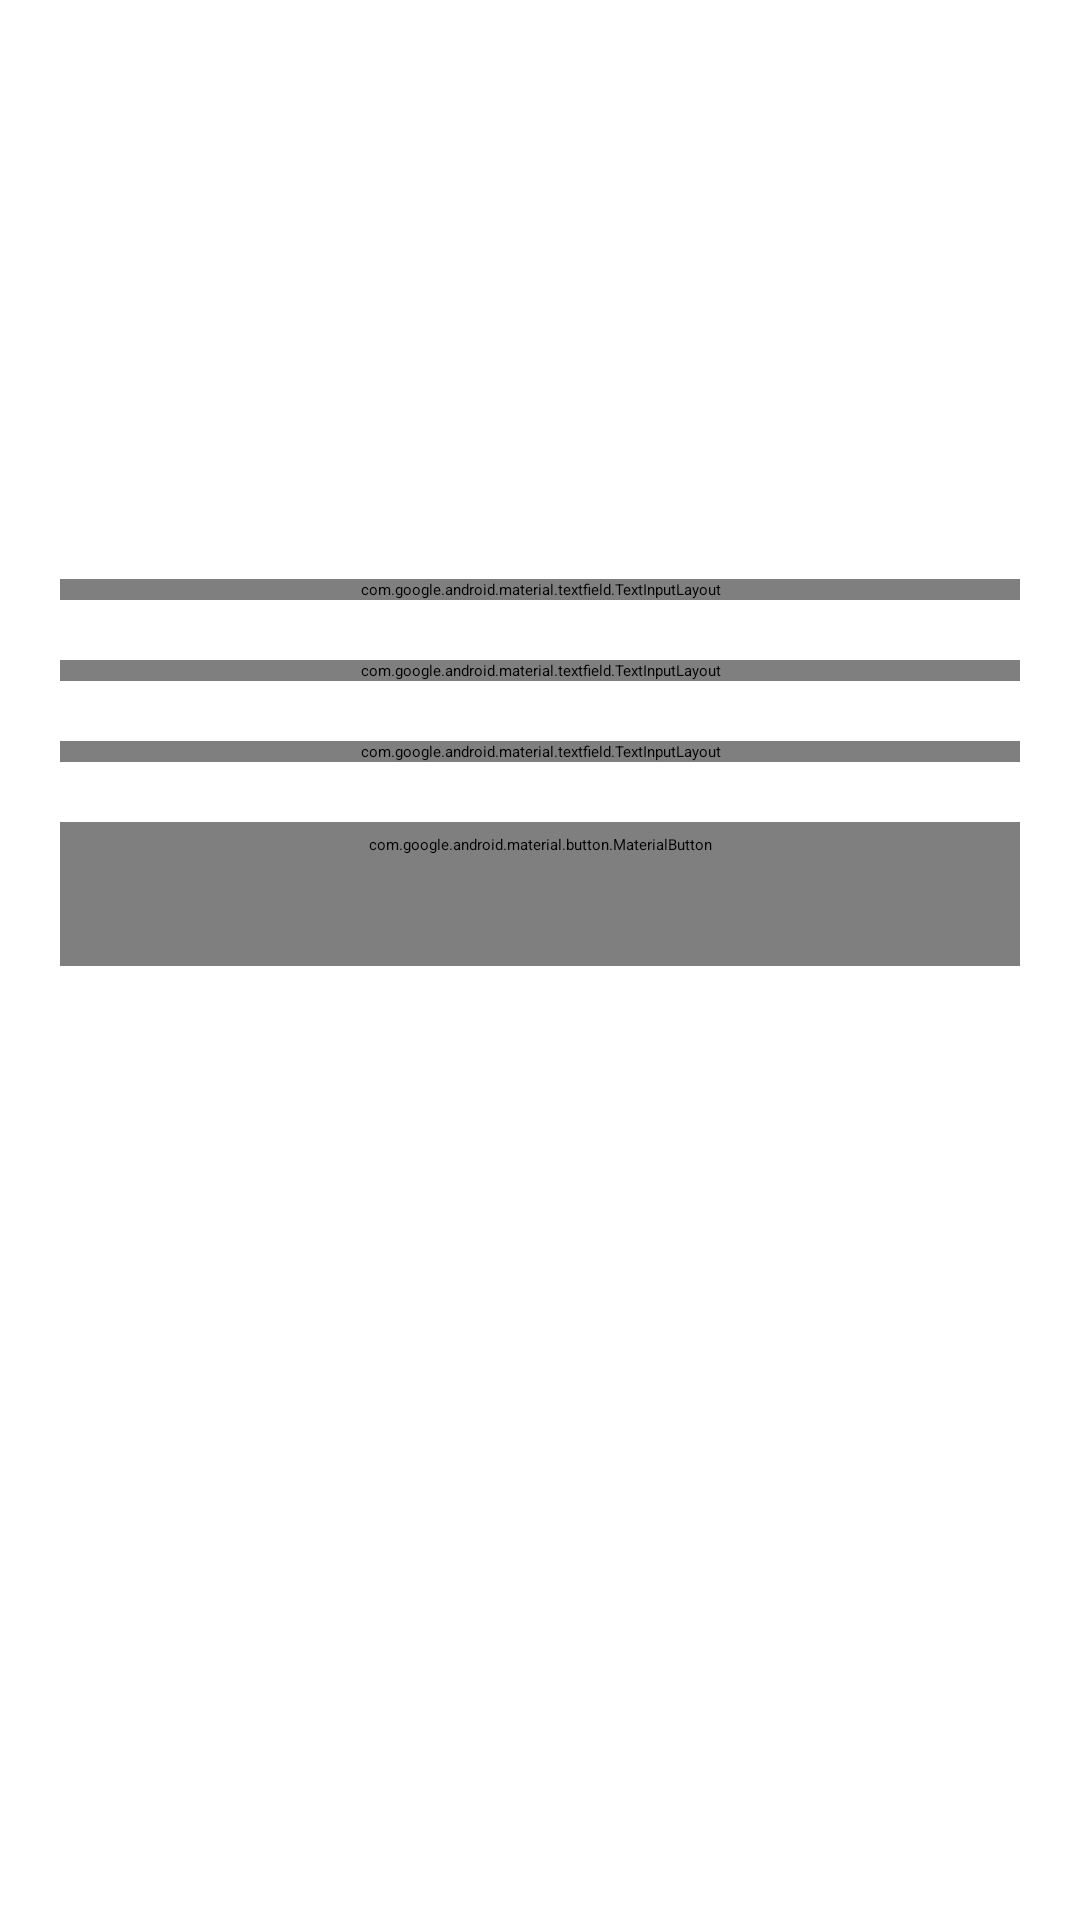

Layout XML and referenced resources for this Android screen:
<!-- AndroidManifest.xml: application theme SplashTheme -->
<!-- res/layout/fragment_register.xml -->
<?xml version="1.0" encoding="utf-8"?>
<ScrollView xmlns:android="http://schemas.android.com/apk/res/android"
    xmlns:app="http://schemas.android.com/apk/res-auto"
    xmlns:tools="http://schemas.android.com/tools"
    android:layout_width="match_parent"
    android:layout_height="match_parent"
    android:fillViewport="true"
    tools:context=".ui.fragments.register.RegisterFragment">

    <androidx.constraintlayout.widget.ConstraintLayout
        android:layout_width="match_parent"
        android:layout_height="wrap_content"
        android:padding="@dimen/root_padding">

        <ImageButton
            android:id="@+id/btn_back"
            android:layout_width="wrap_content"
            android:layout_height="wrap_content"
            android:background="@color/transparent"
            android:contentDescription="@string/back"
            android:padding="@dimen/image_button_padding"
            android:src="@drawable/ic_arrow_back"
            app:layout_constraintStart_toStartOf="parent"
            app:layout_constraintTop_toTopOf="parent"
            app:tint="?android:textColorPrimary" />

        <com.google.android.material.textview.MaterialTextView
            android:id="@+id/tv_title"
            android:layout_width="0dp"
            android:layout_height="wrap_content"
            android:text="@string/register"
            android:textAlignment="center"
            android:textAppearance="@style/TextAppearance.MaterialComponents.Body2"
            android:textColor="?colorAccent"
            app:layout_constraintBottom_toBottomOf="@id/btn_back"
            app:layout_constraintEnd_toEndOf="parent"
            app:layout_constraintStart_toStartOf="parent"
            app:layout_constraintTop_toTopOf="@id/btn_back" />

        <com.google.android.material.textview.MaterialTextView
            android:id="@+id/tv_title_greet"
            android:layout_width="match_parent"
            android:layout_height="wrap_content"
            android:layout_marginTop="@dimen/great_text_margin_top"
            android:text="@string/title_greet_register"
            android:textAppearance="@style/TextAppearance.MaterialComponents.Headline6"
            app:layout_constraintBottom_toTopOf="@id/tv_description_greet"
            app:layout_constraintTop_toBottomOf="@id/tv_title" />

        <com.google.android.material.textview.MaterialTextView
            android:id="@+id/tv_description_greet"
            android:layout_width="match_parent"
            android:layout_height="wrap_content"
            android:text="@string/description_greet_register"
            android:textAppearance="@style/TextAppearance.MaterialComponents.Caption"
            app:layout_constraintTop_toBottomOf="@id/tv_title_greet" />

        <com.google.android.material.textfield.TextInputLayout
            android:id="@+id/layout_edt_full_name"
            style="@style/Widget.MaterialComponents.TextInputLayout.OutlinedBox"
            android:layout_width="match_parent"
            android:layout_height="wrap_content"
            android:layout_marginTop="@dimen/layout_edt_margin_top"
            android:hint="@string/full_name"
            app:endIconMode="clear_text"
            app:endIconTint="?colorAccent"
            app:hintAnimationEnabled="true"
            app:hintTextColor="?colorAccent"
            app:layout_constraintBottom_toTopOf="@id/layout_edt_email"
            app:layout_constraintTop_toBottomOf="@id/tv_description_greet">

            <com.rchyn.prosa.components.EditText
                android:id="@+id/edt_full_name"
                android:layout_width="match_parent"
                android:layout_height="@dimen/edt_height"
                android:imeOptions="actionNext"
                android:inputType="text"
                android:maxLines="1"
                android:padding="0dp" />

        </com.google.android.material.textfield.TextInputLayout>

        <com.google.android.material.textfield.TextInputLayout
            android:id="@+id/layout_edt_email"
            style="@style/Widget.MaterialComponents.TextInputLayout.OutlinedBox"
            android:layout_width="match_parent"
            android:layout_height="wrap_content"
            android:layout_marginTop="@dimen/layout_edt_distance_margin"
            android:hint="@string/email"
            app:endIconMode="clear_text"
            app:endIconTint="?colorAccent"
            app:hintAnimationEnabled="true"
            app:layout_constraintBottom_toTopOf="@id/layout_edt_password"
            app:layout_constraintTop_toBottomOf="@id/layout_edt_full_name">

            <com.rchyn.prosa.components.EditText
                android:id="@+id/edt_email"
                android:layout_width="match_parent"
                android:layout_height="@dimen/edt_height"
                android:imeOptions="actionNext"
                android:inputType="textEmailAddress"
                android:maxLines="1"
                android:padding="0dp" />

        </com.google.android.material.textfield.TextInputLayout>

        <com.google.android.material.textfield.TextInputLayout
            android:id="@+id/layout_edt_password"
            style="@style/Widget.MaterialComponents.TextInputLayout.OutlinedBox"
            android:layout_width="match_parent"
            android:layout_height="wrap_content"
            android:layout_marginTop="@dimen/layout_edt_distance_margin"
            android:hint="@string/password"
            app:hintAnimationEnabled="true"
            app:layout_constraintBottom_toTopOf="@id/btn_register"
            app:layout_constraintTop_toBottomOf="@id/layout_edt_email"
            app:passwordToggleEnabled="true"
            app:passwordToggleTint="?colorAccent">

            <com.rchyn.prosa.components.EditText
                android:id="@+id/edt_password"
                android:layout_width="match_parent"
                android:layout_height="@dimen/edt_height"
                android:imeOptions="actionDone"
                android:inputType="textPassword"
                android:maxLines="1"
                android:padding="0dp" />

        </com.google.android.material.textfield.TextInputLayout>

        <com.google.android.material.button.MaterialButton
            android:id="@+id/btn_register"
            style="@style/Widget.Prosa.Button"
            android:layout_width="match_parent"
            android:layout_height="wrap_content"
            android:layout_marginTop="@dimen/layout_edt_distance_margin"
            android:text="@string/register"
            app:layout_constraintTop_toBottomOf="@id/layout_edt_password" />

        <com.google.android.material.textview.MaterialTextView
            android:id="@+id/tv_have_a_account"
            android:layout_width="wrap_content"
            android:layout_height="wrap_content"
            android:text="@string/have_a_account"
            android:textAppearance="@style/TextAppearance.MaterialComponents.Caption"
            app:layout_constraintBottom_toBottomOf="@id/tv_login"
            app:layout_constraintEnd_toStartOf="@id/tv_login"
            app:layout_constraintHorizontal_chainStyle="packed"
            app:layout_constraintStart_toStartOf="parent"
            app:layout_constraintTop_toTopOf="@id/tv_login" />

        <com.google.android.material.textview.MaterialTextView
            android:id="@+id/tv_login"
            android:layout_width="wrap_content"
            android:layout_height="wrap_content"
            android:layout_marginTop="@dimen/text_bottom_margin_top"
            android:clickable="true"
            android:focusable="true"
            android:text="@string/login"
            android:textAllCaps="false"
            android:textAppearance="@style/TextAppearance.MaterialComponents.Button"
            android:textColor="?colorAccent"
            app:layout_constraintBottom_toBottomOf="parent"
            app:layout_constraintEnd_toEndOf="parent"
            app:layout_constraintStart_toEndOf="@id/tv_have_a_account"
            app:layout_constraintTop_toBottomOf="@id/btn_register"
            app:layout_constraintVertical_bias="1.0" />

    </androidx.constraintlayout.widget.ConstraintLayout>

</ScrollView>
<!-- resources referenced by this layout -->
<resources>
  <color name="transparent">#00ffffff</color>
  <dimen name="edt_height">48dp</dimen>
  <dimen name="great_text_margin_top">64dp</dimen>
  <dimen name="image_button_padding">12dp</dimen>
  <dimen name="layout_edt_distance_margin">20dp</dimen>
  <dimen name="layout_edt_margin_top">44dp</dimen>
  <dimen name="root_padding">20dp</dimen>
  <dimen name="text_bottom_margin_top">16dp</dimen>
  <string name="back">Back</string>
  <string name="description_greet_register">Let’s create your account, and tell your story.</string>
  <string name="email">Email</string>
  <string name="full_name">Full Name</string>
  <string name="have_a_account">Have a account? </string>
  <string name="login">Login</string>
  <string name="password">Password</string>
  <string name="register">Register</string>
  <string name="title_greet_register">Create a new account</string>
  <style name="Widget.Prosa.Button" parent="Widget.MaterialComponents.Button">
          <item name="textAllCaps">false</item>
          <item name="android:textAppearance">@style/TextAppearance.MaterialComponents.Button</item>
      </style>
  <color name="colorBackground">@color/white</color>
  <color name="colorAccent">@color/teal</color>
  <color name="colorAccentTranslucent">@color/tealTranslucent</color>
  <color name="white">#FFFFFFFF</color>
  <color name="textColorPrimary">@color/black</color>
  <color name="textColorSecondary">#92000000</color>
  <color name="colorSurface">#FFEBEBEB</color>
  <style name="Widget.Prosa.Appbar" parent="Widget.MaterialComponents.AppBarLayout.Primary">
          <item name="materialThemeOverlay">@style/ThemeOverlay.Prosa.Appbar</item>
          <item name="elevation">1dp</item>
      </style>
  <style name="ThemeOverlay.Prosa.MaterialAlertDialog" parent="ThemeOverlay.MaterialComponents.MaterialAlertDialog">
          <item name="backgroundTint">?colorBackgroundFloating</item>
          <item name="android:background">?colorBackgroundFloating</item>
          <item name="alertDialogStyle">@style/MaterialAlertDialog.App</item>
      </style>
  <style name="ThemeOverlay.Prosa.AlertDialog" parent="ThemeOverlay.MaterialComponents.MaterialAlertDialog">
          <item name="dialogCornerRadius">@dimen/dialog_corner_rounded</item>
          <item name="backgroundTint">?colorBackgroundFloating</item>
          <item name="android:background">?colorBackgroundFloating</item>
      </style>
  <style name="Widget.Prosa.Snackbar" parent="Widget.MaterialComponents.Snackbar">
          <item name="android:background">@drawable/snackbar_bg</item>
      </style>
  <style name="MaterialSnackbarTextViewTheme" parent="@style/Widget.MaterialComponents.Snackbar.TextView">
          <item name="android:textColor">?android:textColorPrimary</item>
          <item name="android:maxLines">20</item>
      </style>
  <color name="teal">#FF54BAB9</color>
  <color name="tealTranslucent">#5054BAB9</color>
  <color name="black">#FF000000</color>
  <style name="ThemeOverlay.Prosa.Toolbar" parent="">
          <item name="colorPrimary">@color/colorBackground</item>
          <item name="colorPrimaryVariant">@color/black</item>
          <item name="colorOnPrimary">@color/black</item>
      </style>
  <dimen name="title_margin_toolbar">24dp</dimen>
  <style name="ThemeOverlay.Prosa.Appbar" parent="">
          <item name="colorPrimary">@android:color/transparent</item>
          <item name="colorPrimaryVariant">@color/black</item>
          <item name="colorOnPrimary">@color/black</item>
      </style>
  <style name="MaterialAlertDialog.App" parent="MaterialAlertDialog.MaterialComponents">
          <item name="shapeAppearance">@style/ShapeAppearance.App.MediumComponent</item>
      </style>
  <dimen name="dialog_corner_rounded">16dp</dimen>
  <style name="ShapeAppearance.App.MediumComponent" parent="ShapeAppearance.MaterialComponents.MediumComponent">
          <item name="cornerFamily">rounded</item>
          <item name="cornerSize">@dimen/dialog_corner_rounded</item>
      </style>
</resources>
